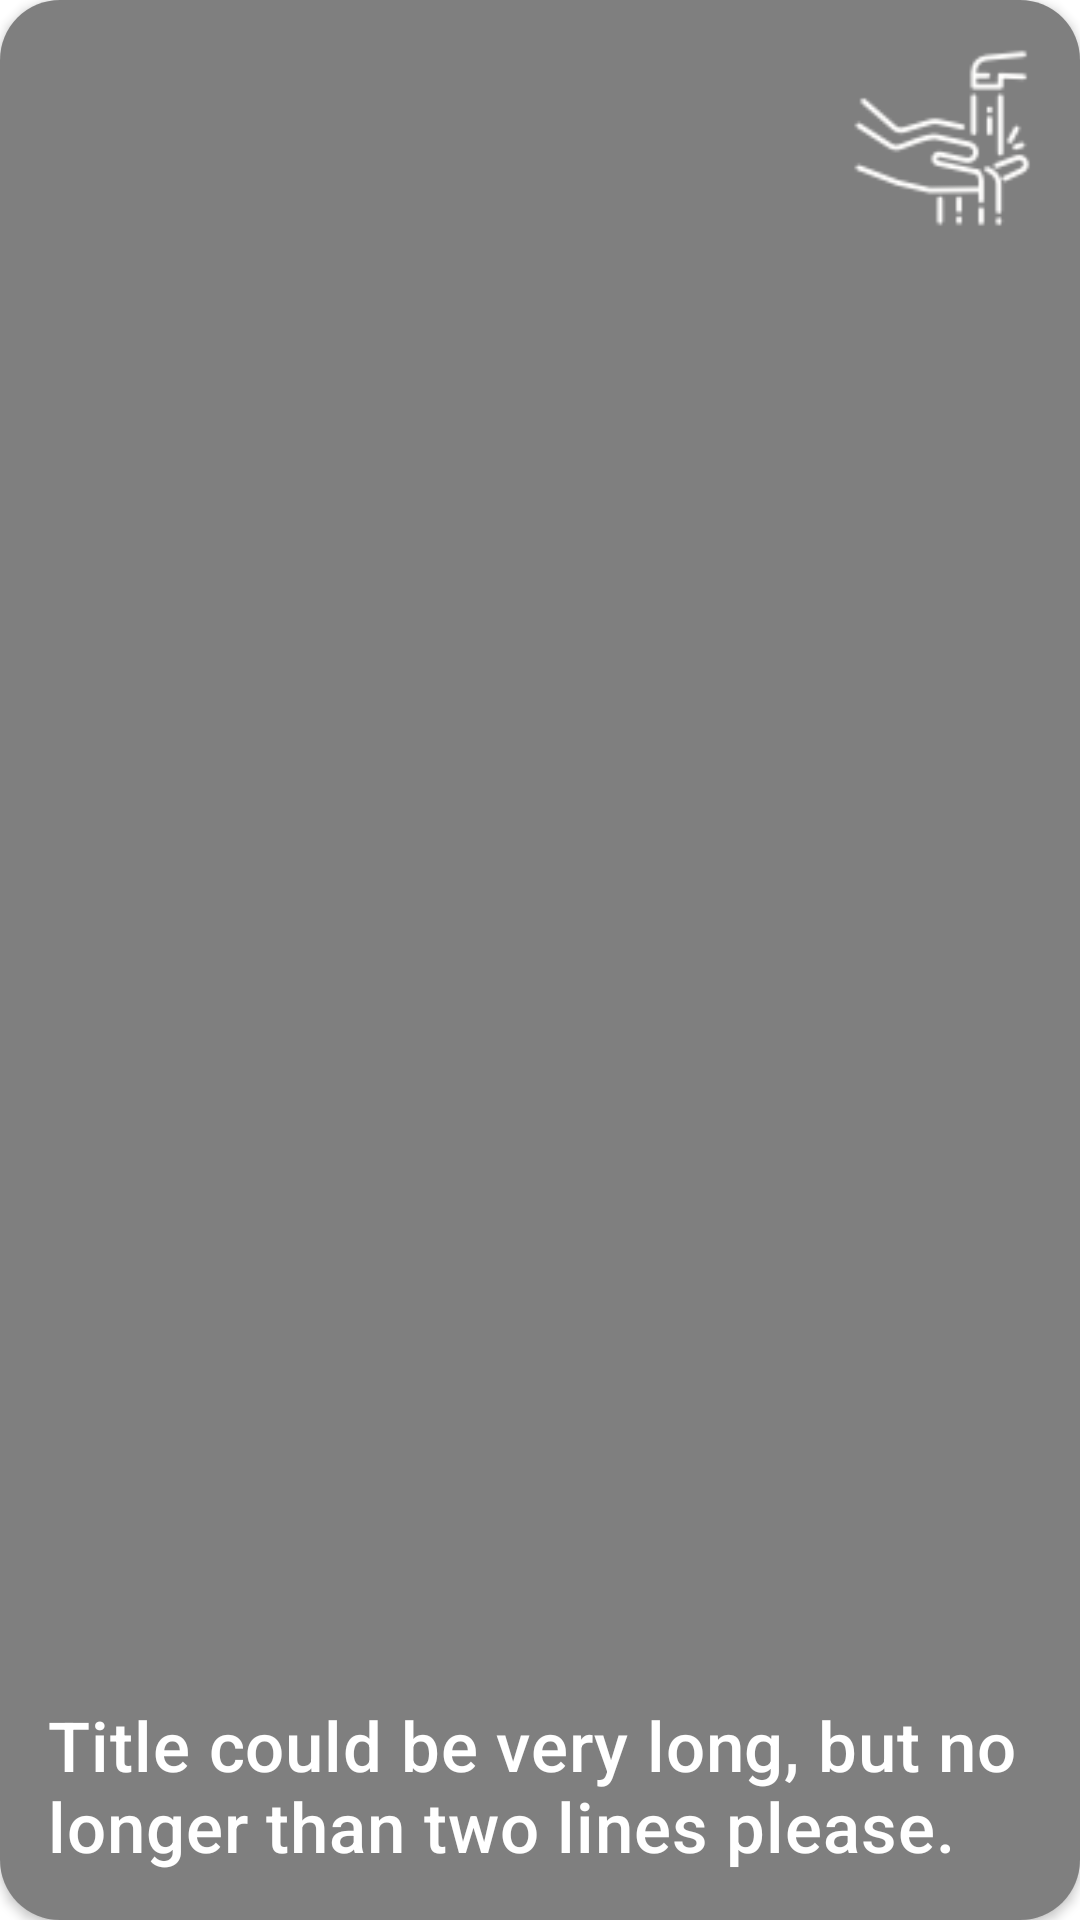

Produce the Android XML layout that renders to this screen, including the resource entries it uses.
<!-- AndroidManifest.xml: application theme Theme.MaterialComponents.NoActionBar -->
<!-- res/layout/cell_advice.xml -->
<?xml version="1.0" encoding="utf-8"?>
<com.google.android.material.card.MaterialCardView xmlns:android="http://schemas.android.com/apk/res/android"
    xmlns:app="http://schemas.android.com/apk/res-auto"
    xmlns:tools="http://schemas.android.com/tools"
    android:id="@+id/card_news"
    android:layout_width="match_parent"
    android:layout_height="180dp"
    android:layout_margin="15dp"
    app:cardCornerRadius="@dimen/corner_cell_advice"
    android:background="?android:attr/selectableItemBackground"
    android:focusable="true"
    android:clickable="true"
    app:cardElevation="2dp">

    <androidx.constraintlayout.widget.ConstraintLayout
        android:layout_width="match_parent"
        android:layout_height="match_parent">

        <ImageView
            android:id="@+id/card_bg"
            android:layout_width="match_parent"
            android:layout_height="match_parent"
            android:scaleType="centerCrop"
            app:srcCompat="@mipmap/ic_launcher" />

        <LinearLayout
            android:layout_width="match_parent"
            android:layout_height="match_parent"
            android:background="@color/transparent_20"
            android:orientation="vertical"
            android:padding="16dp">
        </LinearLayout>

        <TextView
            android:id="@+id/card_title"
            android:layout_width="match_parent"
            android:maxLines="2"
            android:layout_height="wrap_content"
            android:layout_marginBottom="16dp"
            android:layout_marginStart="16dp"
            android:layout_marginEnd="16dp"
            android:text="Title could be very long, but no longer than two lines please."
            android:textAppearance="?attr/textAppearanceHeadline6"
            android:textColor="@color/cardview_light_background"
            android:textSize="23dp"
            app:layout_constraintBottom_toBottomOf="parent"
            app:layout_constraintStart_toStartOf="parent" />

        <ImageView
            android:id="@+id/card_thumbnail"
            android:layout_width="60dp"
            android:layout_height="60dp"
            android:layout_marginEnd="16dp"
            android:layout_marginTop="16dp"
            android:scaleType="centerInside"
            android:src="@drawable/thumbnail_handwash"
            app:layout_constraintEnd_toEndOf="parent"
            app:layout_constraintTop_toTopOf="parent" />
    </androidx.constraintlayout.widget.ConstraintLayout>
</com.google.android.material.card.MaterialCardView>
<!-- resources referenced by this layout -->
<resources>
  <color name="transparent_20">#80000000</color>
  <dimen name="corner_cell_advice">20dp</dimen>
  <!-- drawable thumbnail_handwash: png bitmap (drawable, 3185 bytes) -->
  <style name="Theme.MaterialComponents.NoActionBar" parent="Theme.MaterialComponents.Light.DarkActionBar">
          <item name="windowActionBar">false</item>
          <item name="windowNoTitle">true</item>
          <item name="android:windowFullscreen">true</item>
      </style>
</resources>
